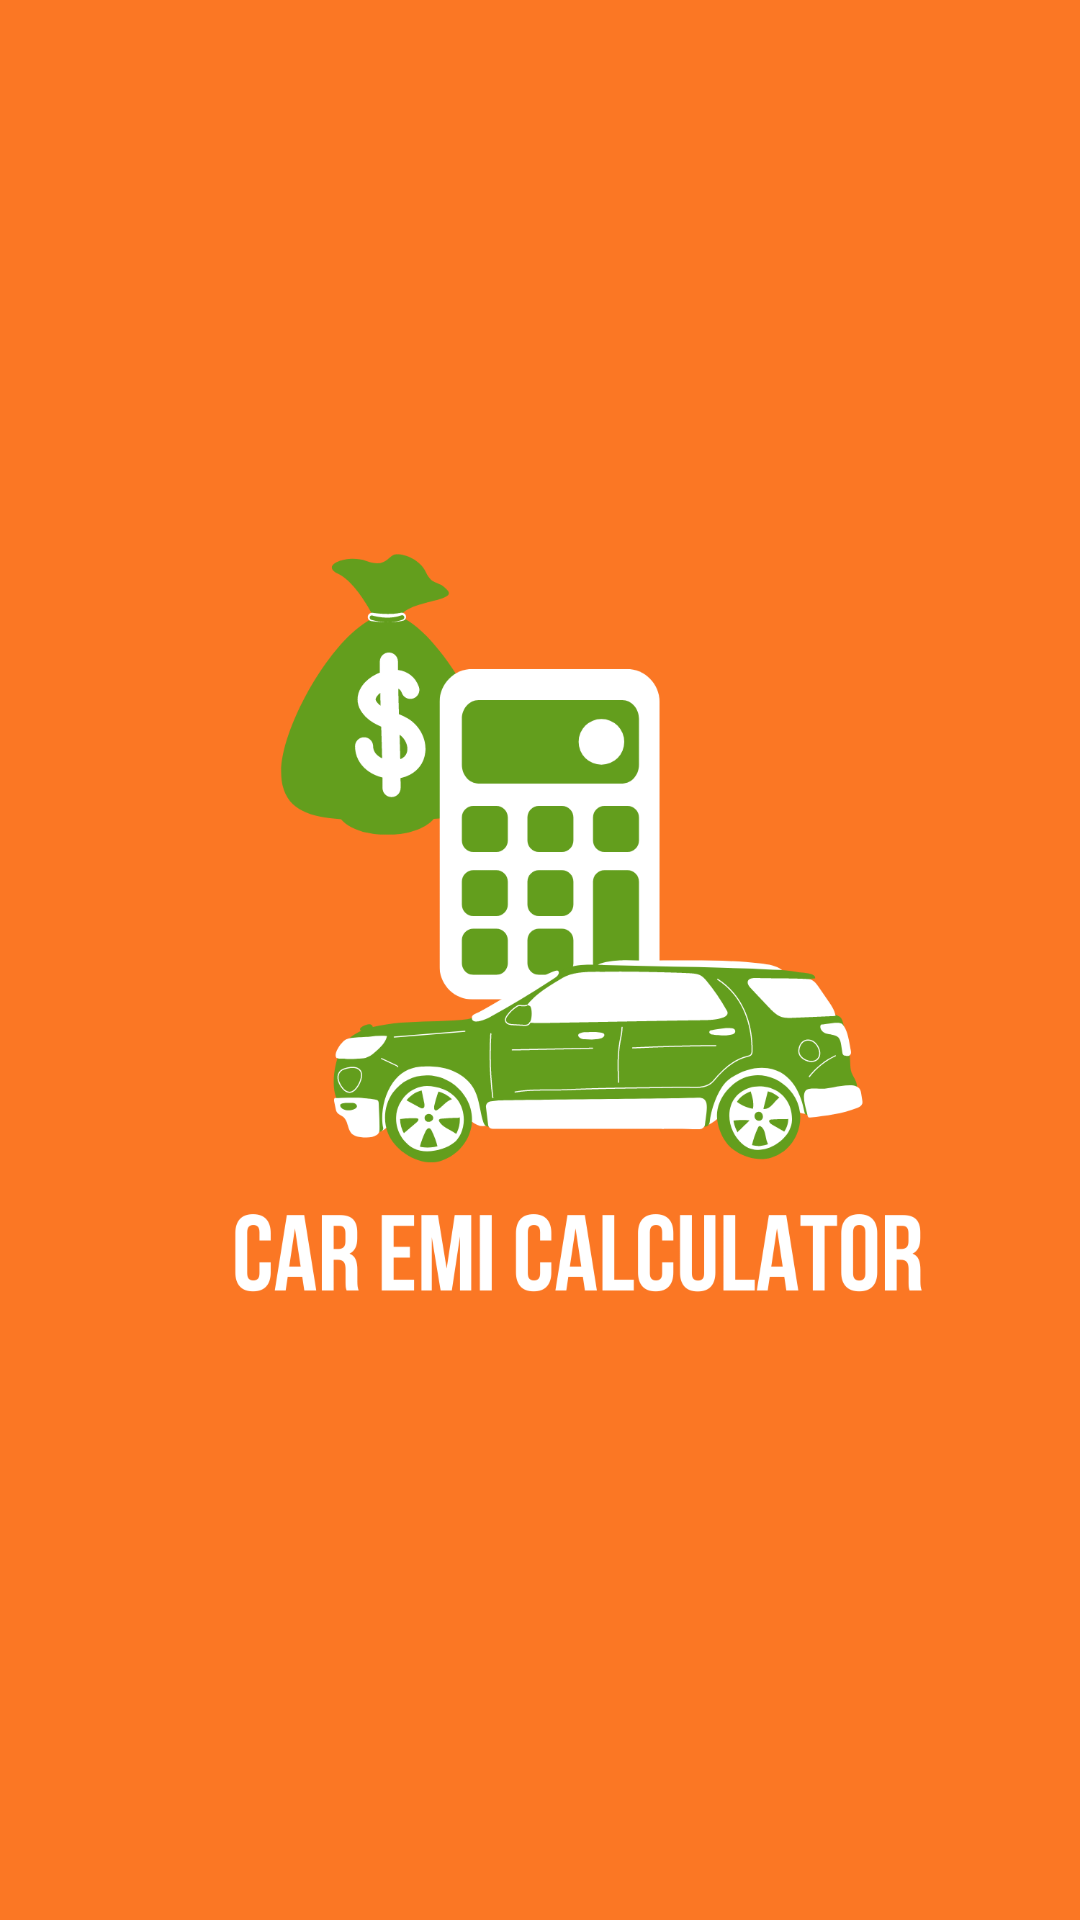

Produce the Android XML layout that renders to this screen, including the resource entries it uses.
<!-- AndroidManifest.xml: activity theme SplashTheme -->
<!-- res/layout/activity_splash.xml -->
<?xml version="1.0" encoding="utf-8"?>
<androidx.constraintlayout.widget.ConstraintLayout xmlns:android="http://schemas.android.com/apk/res/android"
    xmlns:app="http://schemas.android.com/apk/res-auto"
    xmlns:tools="http://schemas.android.com/tools"
    android:layout_width="match_parent"
    android:layout_height="match_parent"
    tools:context=".SplashActivity"
    android:background="@color/SplashPageColor">
    <ImageView
        android:layout_width="match_parent"
        android:layout_height="match_parent"
        android:src="@drawable/app_logo">
    </ImageView>

</androidx.constraintlayout.widget.ConstraintLayout>
<!-- resources referenced by this layout -->
<resources>
  <color name="SplashPageColor">#FB7724</color>
  <!-- drawable app_logo: png bitmap (drawable, 90516 bytes) -->
  <style name="SplashTheme" parent="Theme.AppCompat.DayNight.NoActionBar">
          <item name="windowActionBar">false</item>
          <item name="windowNoTitle">true</item>
          <item name="android:windowFullscreen">true</item>
      </style>
</resources>
